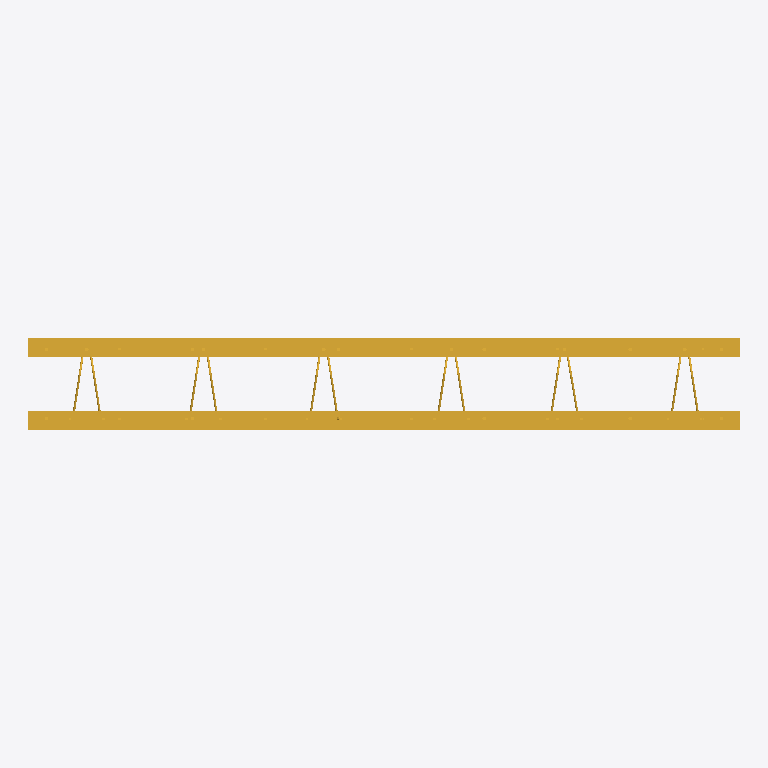
Plan cut of the same IFC building model at storey 'Storey' (level 0.00 m, cut at 1.40 m), seen from above with north up, elements coloured by IFC class: 1 stair (yellow). Cut surfaces are drawn darker.
Extent 1.9 m × 0.2 m × 2.8 m (x, y, z). Storeys (1): Storey at 0.00 m. Elements (1): 1 IfcStair.

HEADER;
FILE_DESCRIPTION(('ViewDefinition [CoordinationView]'),'2;1');
FILE_NAME('shear_wall.ifc','2024-09-23T19:24:19',('Chengran Xu'),('ZJKJ-CQU'),'IfcOpenShell v0.7.0-9cc1f5f0e','IfcOpenShell v0.7.0-9cc1f5f0e','Chengran Xu, ChengranXu@cqu.edu.cn ');
FILE_SCHEMA(('IFC4X3'));
ENDSEC;
DATA;
#29=IFCPROJECT('1W24xQUPuHxvgT044E4dP_',#10,'Stair',$,$,$,$,(#28),#26);
#33=IFCSITE('1W24xRUPuHxvdw044E4dP_',#10,'Site',$,$,#32,$,$,.ELEMENT.,$,$,$,$,$);
#35=IFCBUILDING('1W24xSUPuHxw5R044E4dP_',#10,'Building',$,$,#34,$,$,.ELEMENT.,$,$,$);
#39=IFCBUILDINGSTOREY('1W24xTUPuHxvFg044E4dP_',#10,'Storey',$,$,#38,$,$,.ELEMENT.,0.0);
#74=IFCSTAIR('1W29qxUPuHxvPg044E4dP_',#10,'双面叠合剪力墙','双面叠合剪力墙',$,#45,#73,$,$);
ENDSEC;
